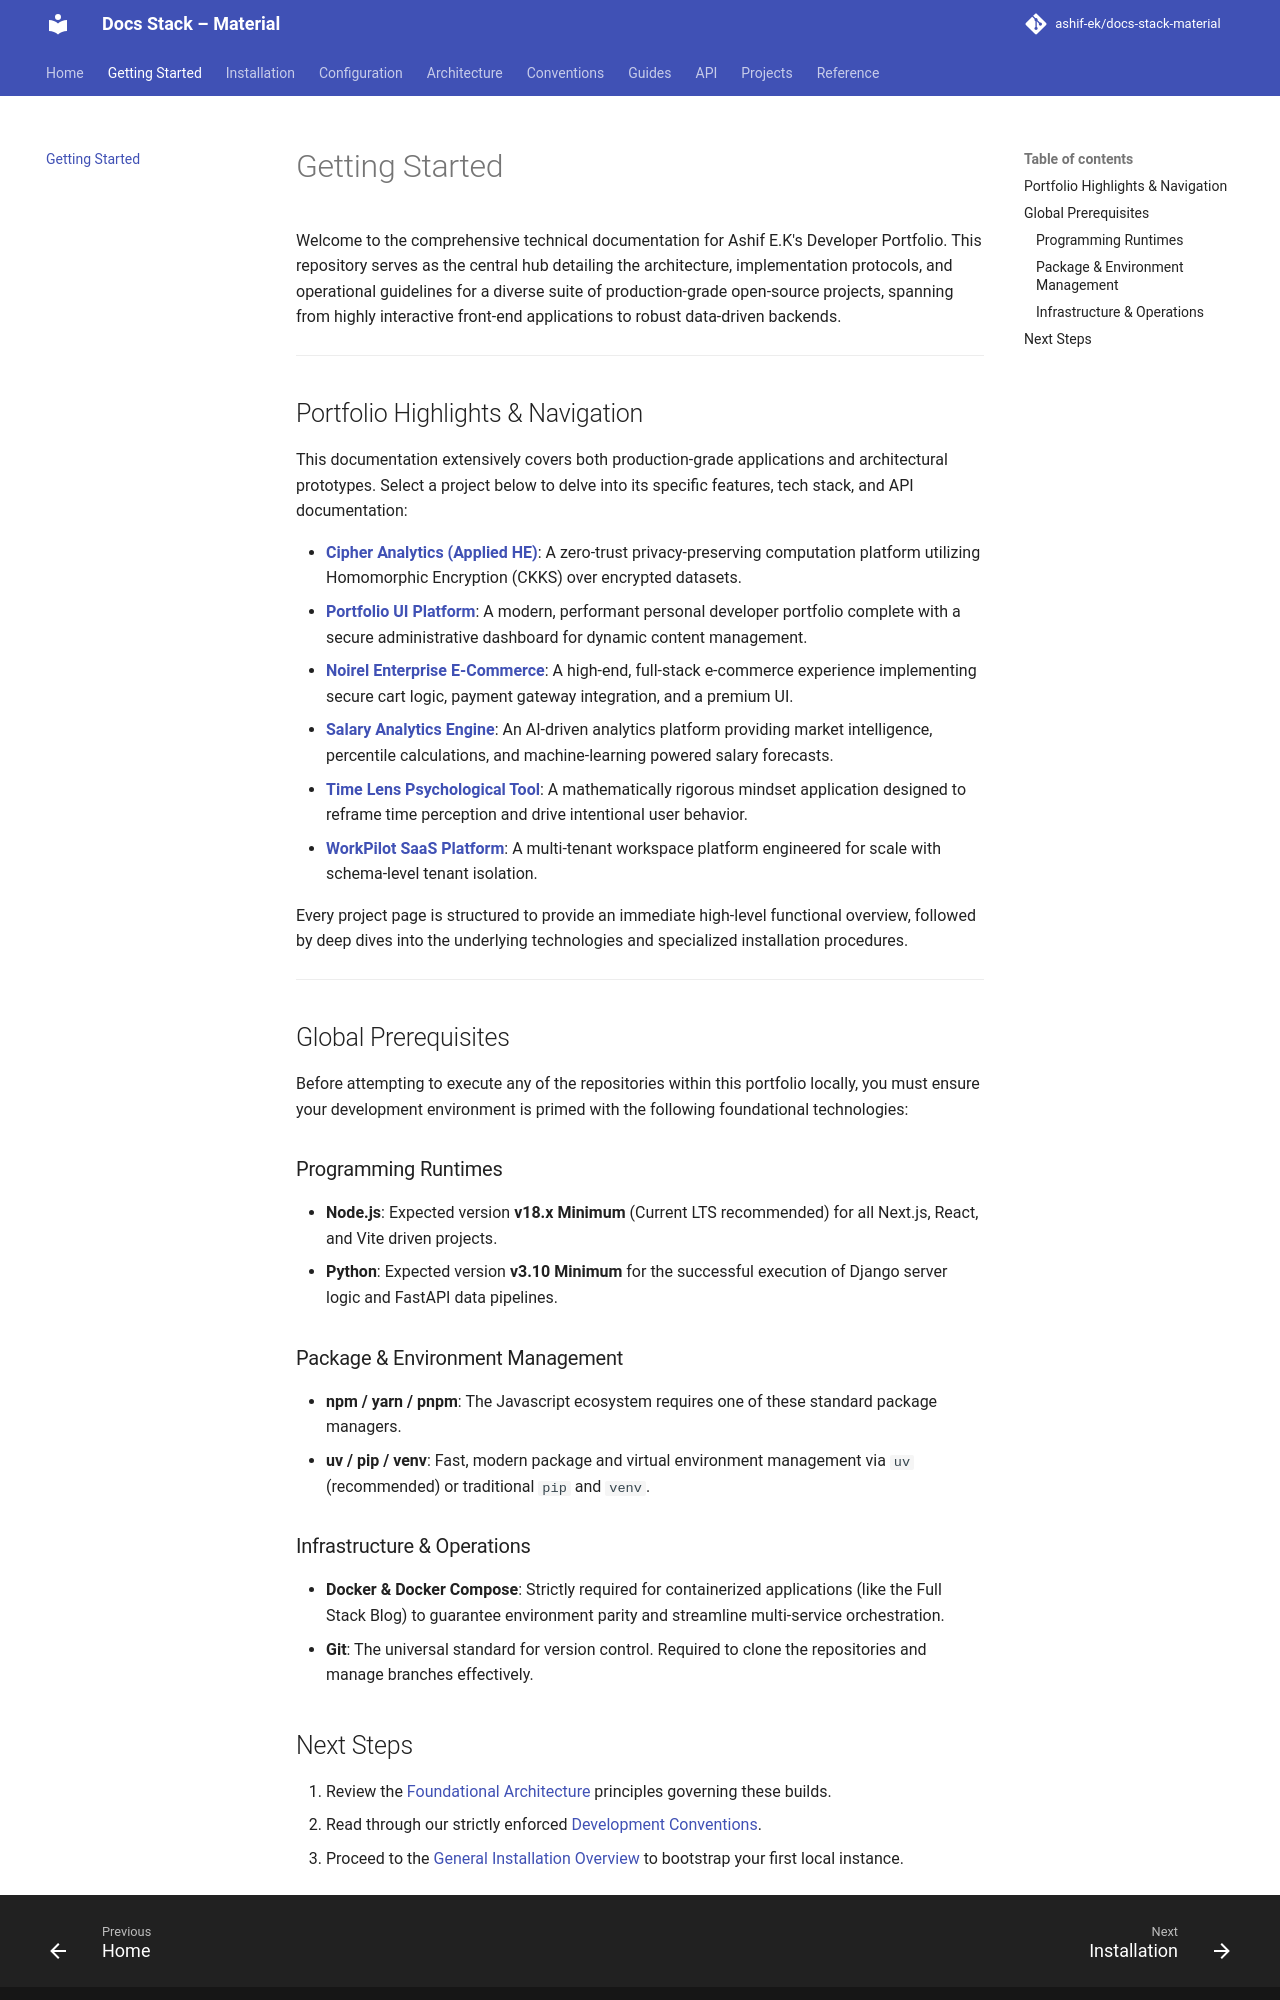

repository: ashif-ek/docs-stack-material · page: getting-started/index.html · generator: mkdocs

# Getting Started

Welcome to the comprehensive technical documentation for Ashif E.K's Developer Portfolio. This repository serves as the central hub detailing the architecture, implementation protocols, and operational guidelines for a diverse suite of production-grade open-source projects, spanning from highly interactive front-end applications to robust data-driven backends.

---

## Portfolio Highlights & Navigation

This documentation extensively covers both production-grade applications and architectural prototypes. Select a project below to delve into its specific features, tech stack, and API documentation:

*   **[Cipher Analytics (Applied HE)](projects/github_repos/cipher-analytics.md)**: A zero-trust privacy-preserving computation platform utilizing Homomorphic Encryption (CKKS) over encrypted datasets.
*   **[Portfolio UI Platform](projects/github_repos/portfolio-ui.md)**: A modern, performant personal developer portfolio complete with a secure administrative dashboard for dynamic content management.
*   **[Noirel Enterprise E-Commerce](projects/github_repos/noirel-ecommerce.md)**: A high-end, full-stack e-commerce experience implementing secure cart logic, payment gateway integration, and a premium UI.
*   **[Salary Analytics Engine](projects/github_repos/salary-analytics-engine.md)**: An AI-driven analytics platform providing market intelligence, percentile calculations, and machine-learning powered salary forecasts.
*   **[Time Lens Psychological Tool](projects/github_repos/time-lens-python.md)**: A mathematically rigorous mindset application designed to reframe time perception and drive intentional user behavior.
*   **[WorkPilot SaaS Platform](projects/github_repos/workpilot.md)**: A multi-tenant workspace platform engineered for scale with schema-level tenant isolation.

Every project page is structured to provide an immediate high-level functional overview, followed by deep dives into the underlying technologies and specialized installation procedures.

---

## Global Prerequisites

Before attempting to execute any of the repositories within this portfolio locally, you must ensure your development environment is primed with the following foundational technologies:

### Programming Runtimes
*   **Node.js**: Expected version **v18.x Minimum** (Current LTS recommended) for all Next.js, React, and Vite driven projects.
*   **Python**: Expected version **v3.10 Minimum** for the successful execution of Django server logic and FastAPI data pipelines.

### Package & Environment Management
*   **npm / yarn / pnpm**: The Javascript ecosystem requires one of these standard package managers.
*   **uv / pip / venv**: Fast, modern package and virtual environment management via `uv` (recommended) or traditional `pip` and `venv`.

### Infrastructure & Operations
*   **Docker & Docker Compose**: Strictly required for containerized applications (like the Full Stack Blog) to guarantee environment parity and streamline multi-service orchestration.
*   **Git**: The universal standard for version control. Required to clone the repositories and manage branches effectively.
